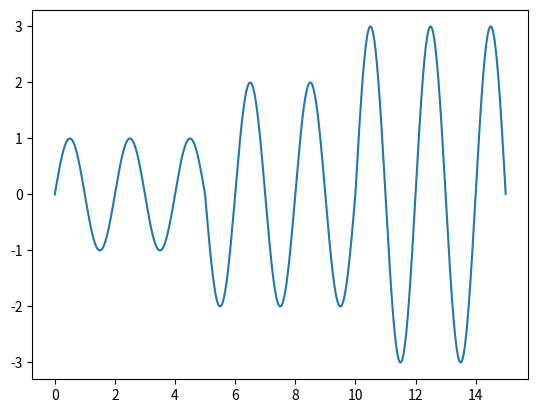

Source code (Python):
from math import pi, sin, sqrt
from matplotlib.pyplot import plot, show


def y(t):
    A = 3 # else
    if (t <= 5):
        A = 1
    if (t > 5 and t <= 10):
        A = 2
    f = 0.5

    return A * sin(2 * pi * f * t)

start = 0
stop = 15
steps = 1000

t_values = [x/steps for x in range(start, stop*steps)]
y_values = [y(x) for x in t_values]

plot(t_values, y_values)
show()


print("Max:", max(y_values))

squared_list = [x**2 for x in y_values]
rms = sqrt((1/len(y_values)) * sum(squared_list))
print("Root mean square: ", rms)
